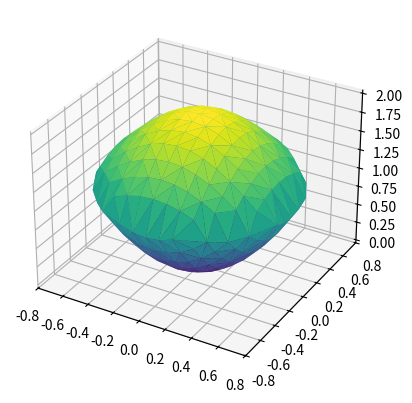
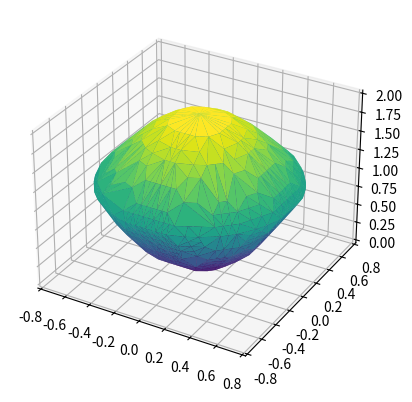

These figures' Python source, in order:
#!/usr/bin/env python

from collections import Counter
from scipy.spatial import Delaunay
import numpy as np
import matplotlib.pyplot as plt
from matplotlib import cm

def triangle_area(x, y):
	return np.cross(x[1:] - x[0], y[1:] - y[0])/2

def surface1(x, y):
	return 2*x**2 + 2*y**2

def surface2(x, y):
	return 2*np.exp(-x**2 - y**2)

x = np.linspace(-1, 1, 21)
y = np.linspace(-1, 1, 21)
x, y = np.meshgrid(x, y)
indices = surface1(x, y) <= surface2(x, y)
n = indices.sum()
x = x[indices]
y = y[indices]
triangles = Delaunay(np.c_[x, y]).simplices
triangles = [v for v in triangles if not np.isclose(triangle_area(x[v], y[v]), 0)]

edge_counter = Counter()
for vertices in triangles:
	i1, i2, i3 = sorted(vertices)
	edge_counter.update([(i1, i2), (i2, i3), (i1, i3)])
boundary = np.unique([edge for edge, count in edge_counter.items() if count == 1])
inner = np.setdiff1d(np.arange(n), boundary)

all_x = np.concatenate([x, x])
all_y = np.concatenate([y, y])
all_z = np.concatenate([surface1(x, y), surface2(x, y)])
all_triangles = np.concatenate([triangles, [[i if i in boundary else i+n for i in v] for v in triangles]])

fig, ax = plt.subplots(subplot_kw={'projection': '3d'})
ax.plot_trisurf(all_x, all_y, all_z, triangles=all_triangles, cmap=cm.viridis)
plt.show()
plt.savefig("c.png")
#!/usr/bin/env python

from collections import Counter
from scipy.spatial import Delaunay
import numpy as np
import matplotlib.pyplot as plt
from matplotlib import cm

def surface1(x, y):
	return 2*x**2 + 2*y**2

def surface2(x, y):
	return 2*np.exp(-x**2 - y**2)

x = np.linspace(-1, 1, 51)
y = np.linspace(-1, 1, 51)
z = np.linspace(0, 2, 21)
x, y, z = np.meshgrid(x, y, z)
indices = np.logical_and(surface1(x, y) <= z, z <= surface2(x, y))
x = x[indices]
y = y[indices]
z = z[indices]
tetrahedra = Delaunay(np.c_[x, y, z]).simplices

face_counter = Counter()
for vertices in tetrahedra:
	i1, i2, i3, i4 = sorted(vertices)
	face_counter.update([(i1, i2, i3), (i1, i2, i4), (i1, i3, i4), (i2, i3, i4)])
boundary_faces = [face for face, count in face_counter.items() if count == 1]

fig, ax = plt.subplots(subplot_kw={'projection': '3d'})
ax.plot_trisurf(x, y, z, triangles=boundary_faces, cmap=cm.viridis)
plt.show()
plt.savefig("d.png")